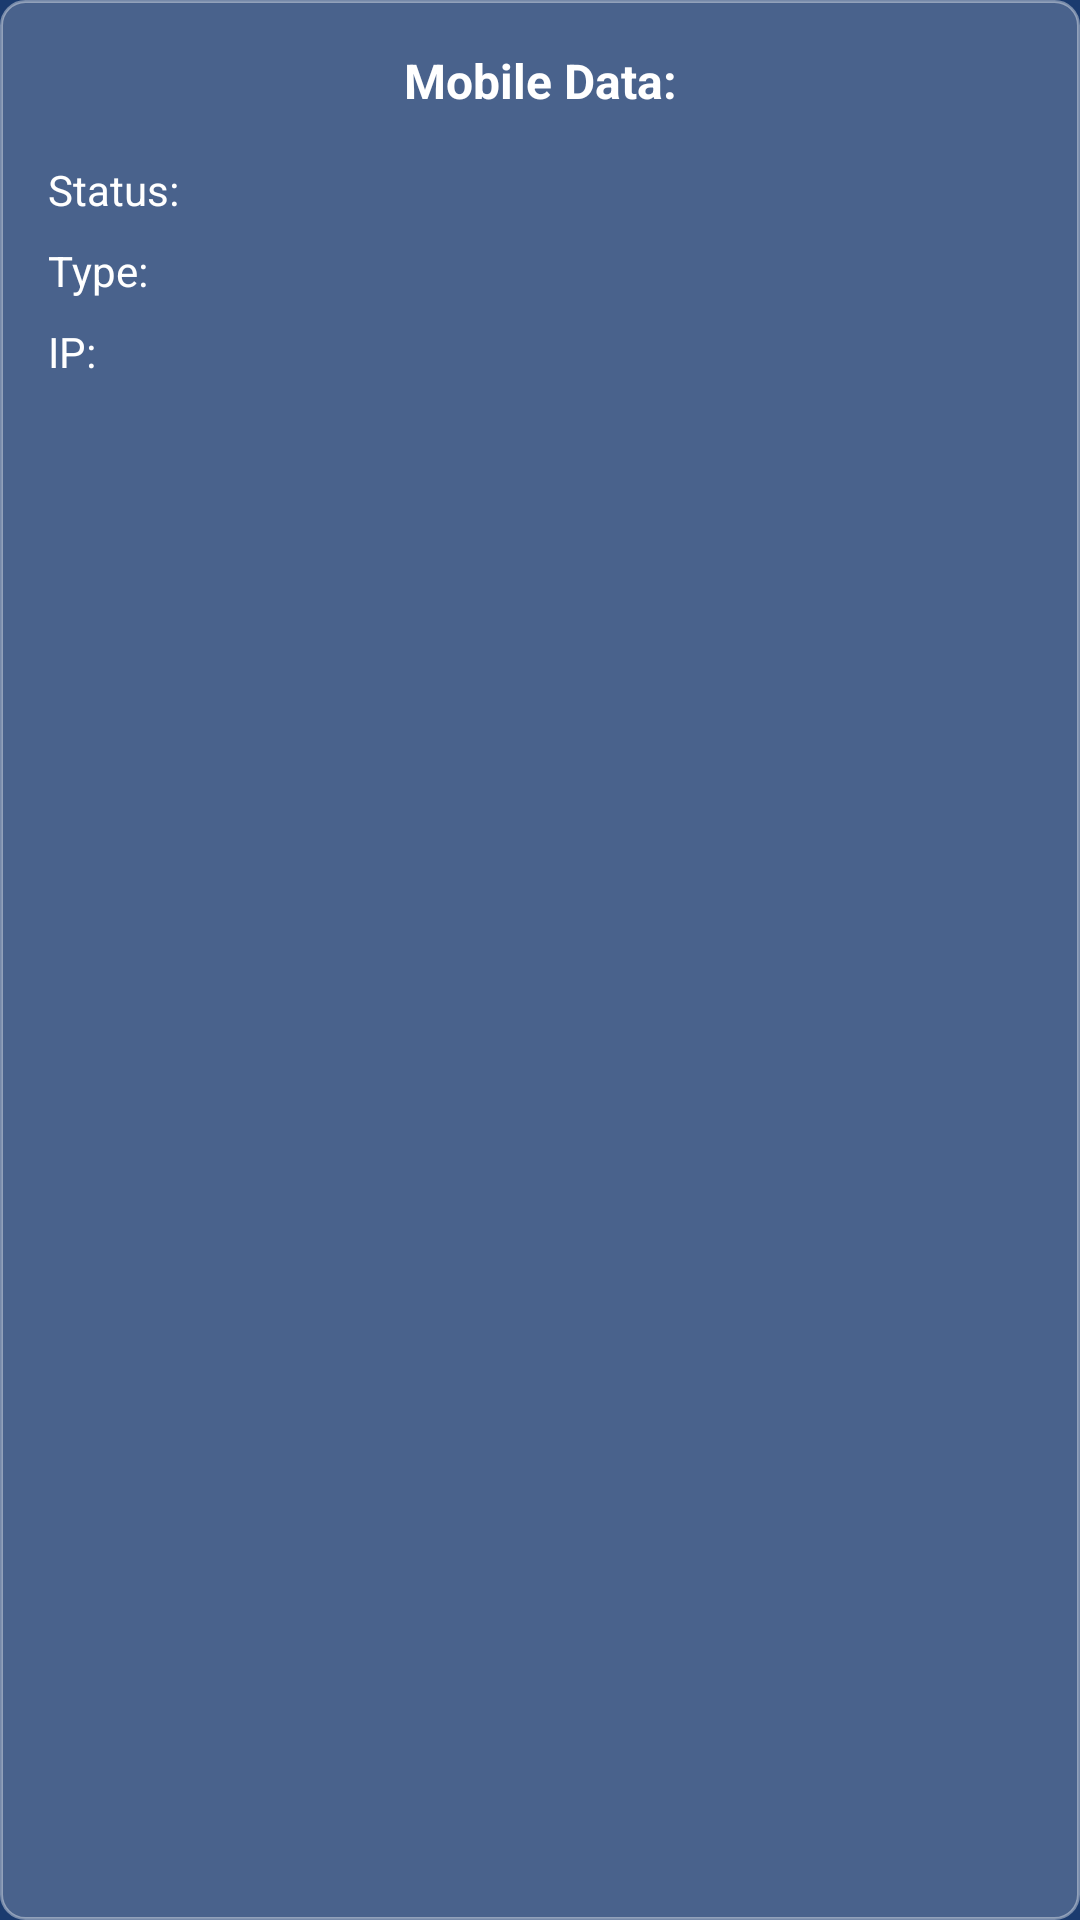

Reconstruct the res/layout file that produces this screen, plus the resources it refers to.
<!-- AndroidManifest.xml: application theme Theme.NetInfo -->
<!-- res/layout/mobile_data_box.xml -->
<?xml version="1.0" encoding="utf-8"?>
<LinearLayout xmlns:android="http://schemas.android.com/apk/res/android"
    android:layout_width="match_parent"
    android:layout_height="wrap_content"
    android:orientation="vertical"
    android:background="@drawable/info_box_background"
    android:padding="16dp"
    android:layout_marginHorizontal="16dp">

    <TextView
        android:layout_width="match_parent"
        android:layout_height="wrap_content"
        android:text="Mobile Data:"
        android:textColor="@android:color/white"
        android:textSize="16sp"
        android:textStyle="bold"
        android:gravity="center"
        android:layout_marginBottom="16dp"/>

    
    <RelativeLayout
        android:layout_width="match_parent"
        android:layout_height="wrap_content"
        android:layout_marginBottom="8dp">
        <TextView
            android:layout_width="wrap_content"
            android:layout_height="wrap_content"
            android:text="Status:"
            android:textColor="@android:color/white"
            android:layout_alignParentStart="true"/>
        <TextView
            android:id="@+id/mobileDataStatusText"
            android:layout_width="wrap_content"
            android:layout_height="wrap_content"
            android:textColor="@android:color/white"
            android:layout_alignParentEnd="true"/>
    </RelativeLayout>

    
    <RelativeLayout
        android:layout_width="match_parent"
        android:layout_height="wrap_content"
        android:layout_marginBottom="8dp">
        <TextView
            android:layout_width="wrap_content"
            android:layout_height="wrap_content"
            android:text="Type:"
            android:textColor="@android:color/white"
            android:layout_alignParentStart="true"/>
        <TextView
            android:id="@+id/mobileDataTypeText"
            android:layout_width="wrap_content"
            android:layout_height="wrap_content"
            android:textColor="@android:color/white"
            android:layout_alignParentEnd="true"/>
    </RelativeLayout>

    <RelativeLayout
        android:layout_width="match_parent"
        android:layout_height="wrap_content"
        android:layout_marginBottom="8dp">
        <TextView
            android:layout_width="wrap_content"
            android:layout_height="wrap_content"
            android:text="IP:"
            android:textColor="@android:color/white"
            android:layout_alignParentStart="true"/>
        <TextView
            android:id="@+id/mobileDataIpText"
            android:layout_width="wrap_content"
            android:layout_height="wrap_content"
            android:textColor="@android:color/white"
            android:layout_alignParentEnd="true"/>
    </RelativeLayout>
</LinearLayout>
<!-- resources referenced by this layout -->
<resources>
  <!-- drawable info_box_background (drawable) -->
  <?xml version="1.0" encoding="utf-8"?>
  <shape xmlns:android="http://schemas.android.com/apk/res/android">
      <solid android:color="#33FFFFFF"/>
      <corners android:radius="8dp"/>
      <stroke
          android:width="1dp"
          android:color="#66FFFFFF"/>
  </shape>
  <style name="Theme.NetInfo" parent="Theme.MaterialComponents.DayNight.NoActionBar">
          
          <item name="colorPrimary">@color/button_text_orange</item>
          <item name="colorPrimaryVariant">@color/button_background</item>
          <item name="colorOnPrimary">@color/white</item>
          
          <item name="colorSecondary">#03A9F4</item>       
          <item name="colorSecondaryVariant">#03A9F4</item>
          <item name="colorOnSecondary">@color/white</item>
          
          <item name="android:statusBarColor">@android:color/transparent</item>
          <item name="android:navigationBarColor">#1B3B6F</item>
          
          <item name="android:windowTranslucentStatus">false</item>
          <item name="android:windowTranslucentNavigation">false</item>
          <item name="android:enforceStatusBarContrast" tools:targetApi="q">false</item>
          <item name="android:enforceNavigationBarContrast" tools:targetApi="q">false</item>
          
          <item name="windowActionBar">false</item>
          <item name="windowNoTitle">true</item>
          
          <item name="android:windowBackground">@color/background_color</item>
      </style>
  <color name="button_text_orange">#FFA500</color>
  <color name="button_background">#801B3B6F</color>
  <color name="white">#FFFFFFFF</color>
  <color name="background_color">#1B3B6F</color>
</resources>
